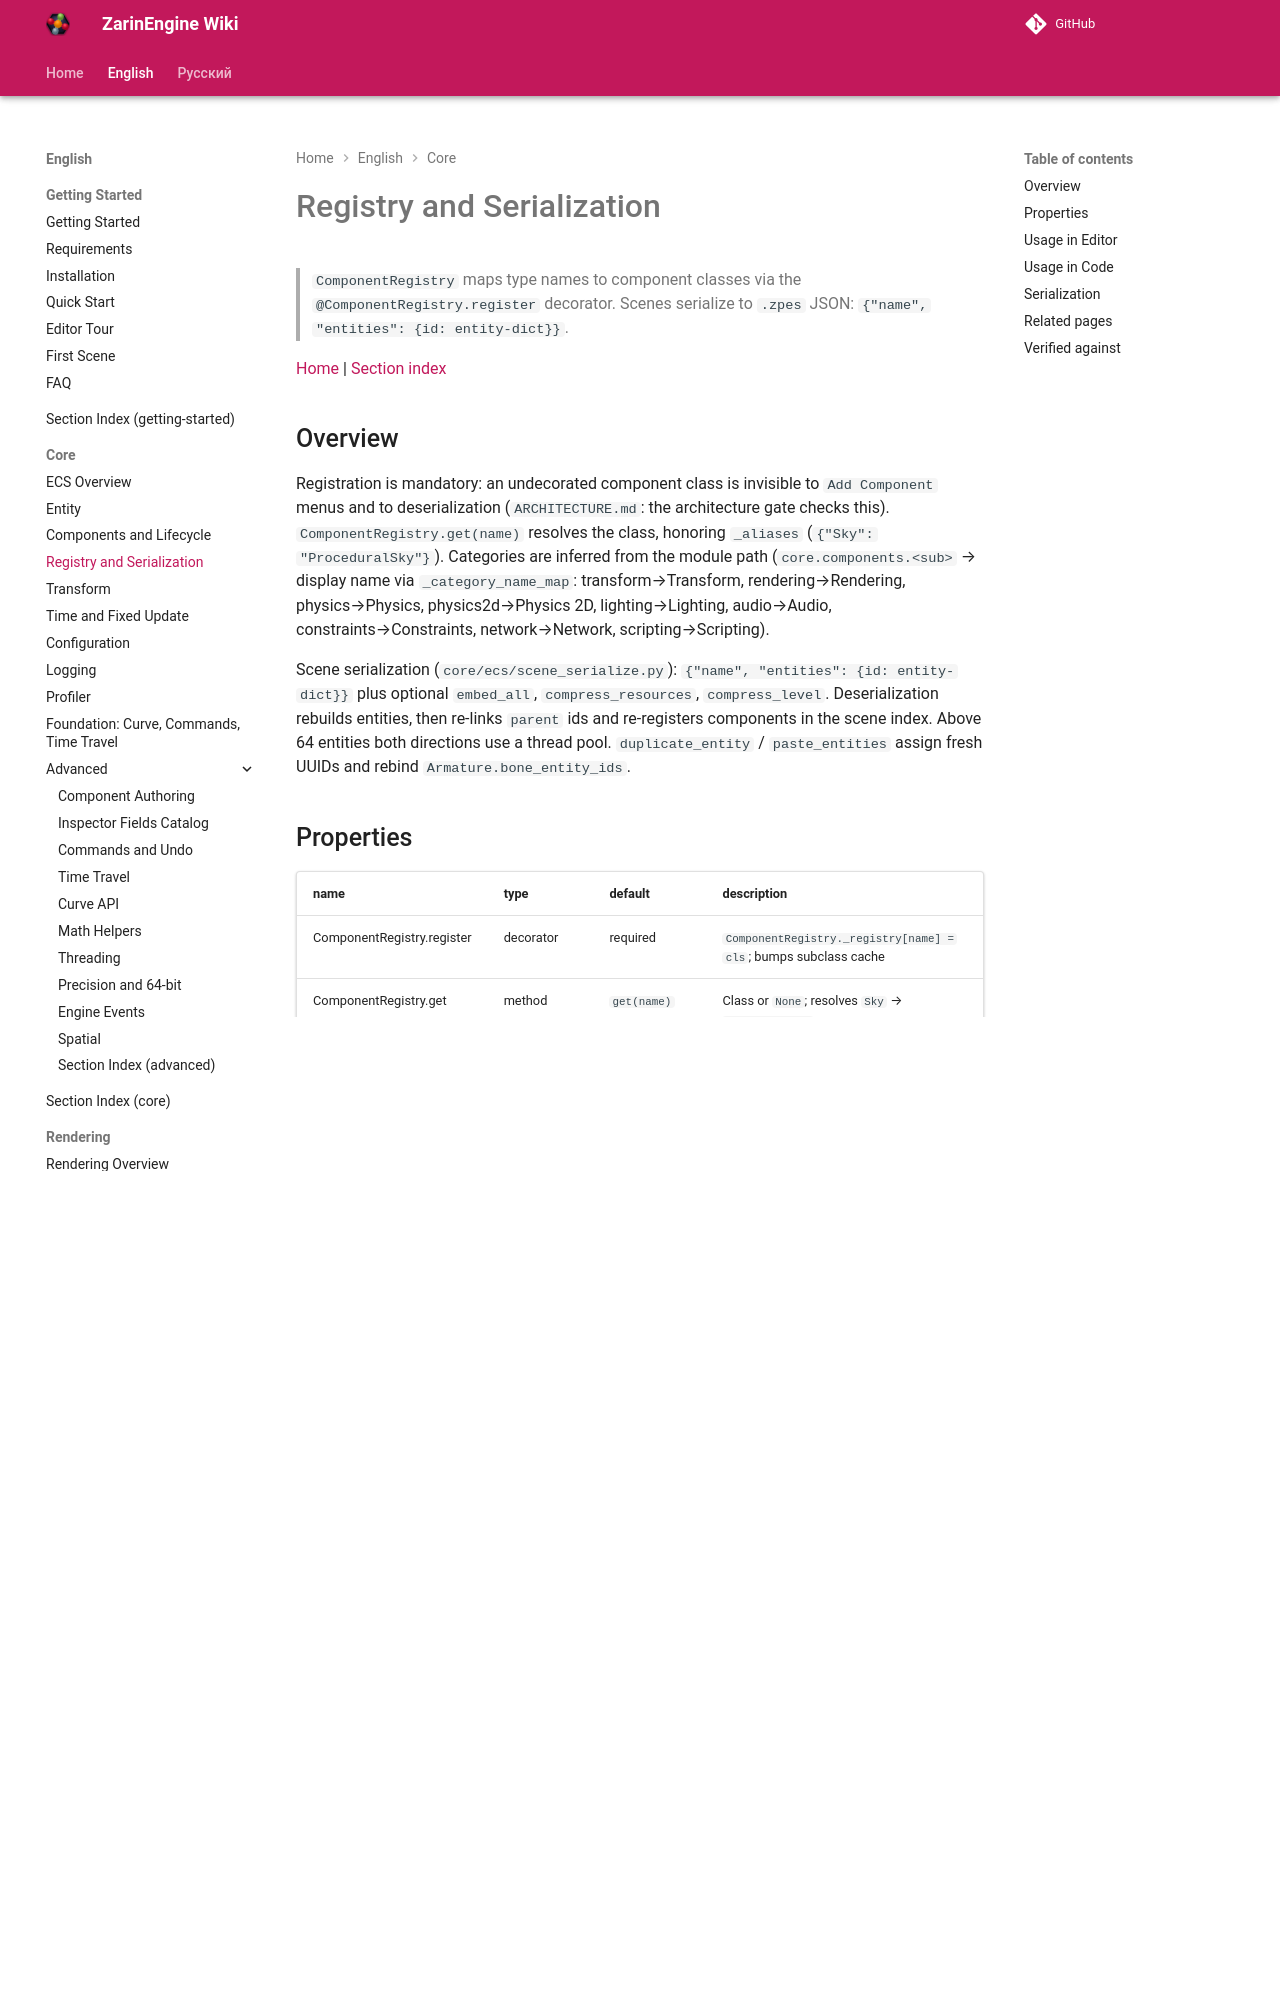

repository: EgorKonstrukt/ZarinEngineWiki · page: en/core/registry-serialization/index.html · generator: mkdocs

# Registry and Serialization

> `ComponentRegistry` maps type names to component classes via the `@ComponentRegistry.register` decorator. Scenes serialize to `.zpes` JSON: `{"name", "entities": {id: entity-dict}}`.

[Home](../../index.md) | [Section index](./_section.md)
